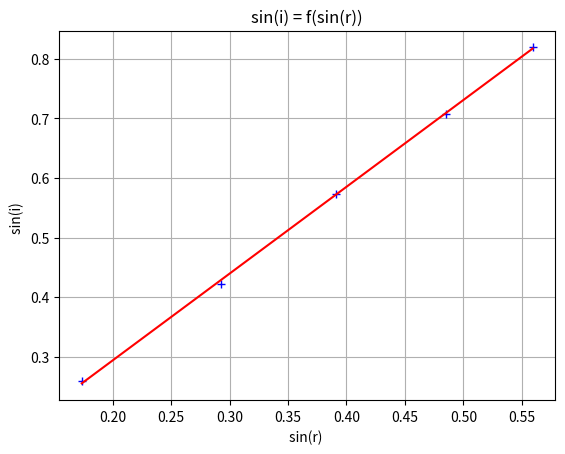

Generate this figure with matplotlib:
#!/usr/bin/env python3
# -*- coding: utf-8 -*-
"""
Created on Tue May 19 16:18:19 2020

[redacted]
"""

import numpy as np
import matplotlib.pyplot as plt
import scipy.stats as sc

i=np.array([15, 25, 35, 45, 55]) # i (en degree)
r=np.array([10, 17, 23, 29, 34]) # r (en degree)

sin_i = np.sin(np.deg2rad(i))
sin_r = np.sin(np.deg2rad(r))
print("sin(i): ",sin_i)
print("sin(r): ",sin_r)

plt.plot(sin_r,sin_i,'+',color='blue')

droite=sc.linregress(sin_r,sin_i)
coefficient=droite.slope
print("Coefficient directeur :", coefficient)
oorigine=droite.intercept
print("Ordommee a l'originr :", oorigine)

Umodele=coefficient*sin_r+oorigine
plt.plot(sin_r,Umodele,color='red')

plt.xlabel("sin(r) ")
plt.ylabel("sin(i) ")
plt.title("sin(i) = f(sin(r))")
plt.grid()

plt.show()